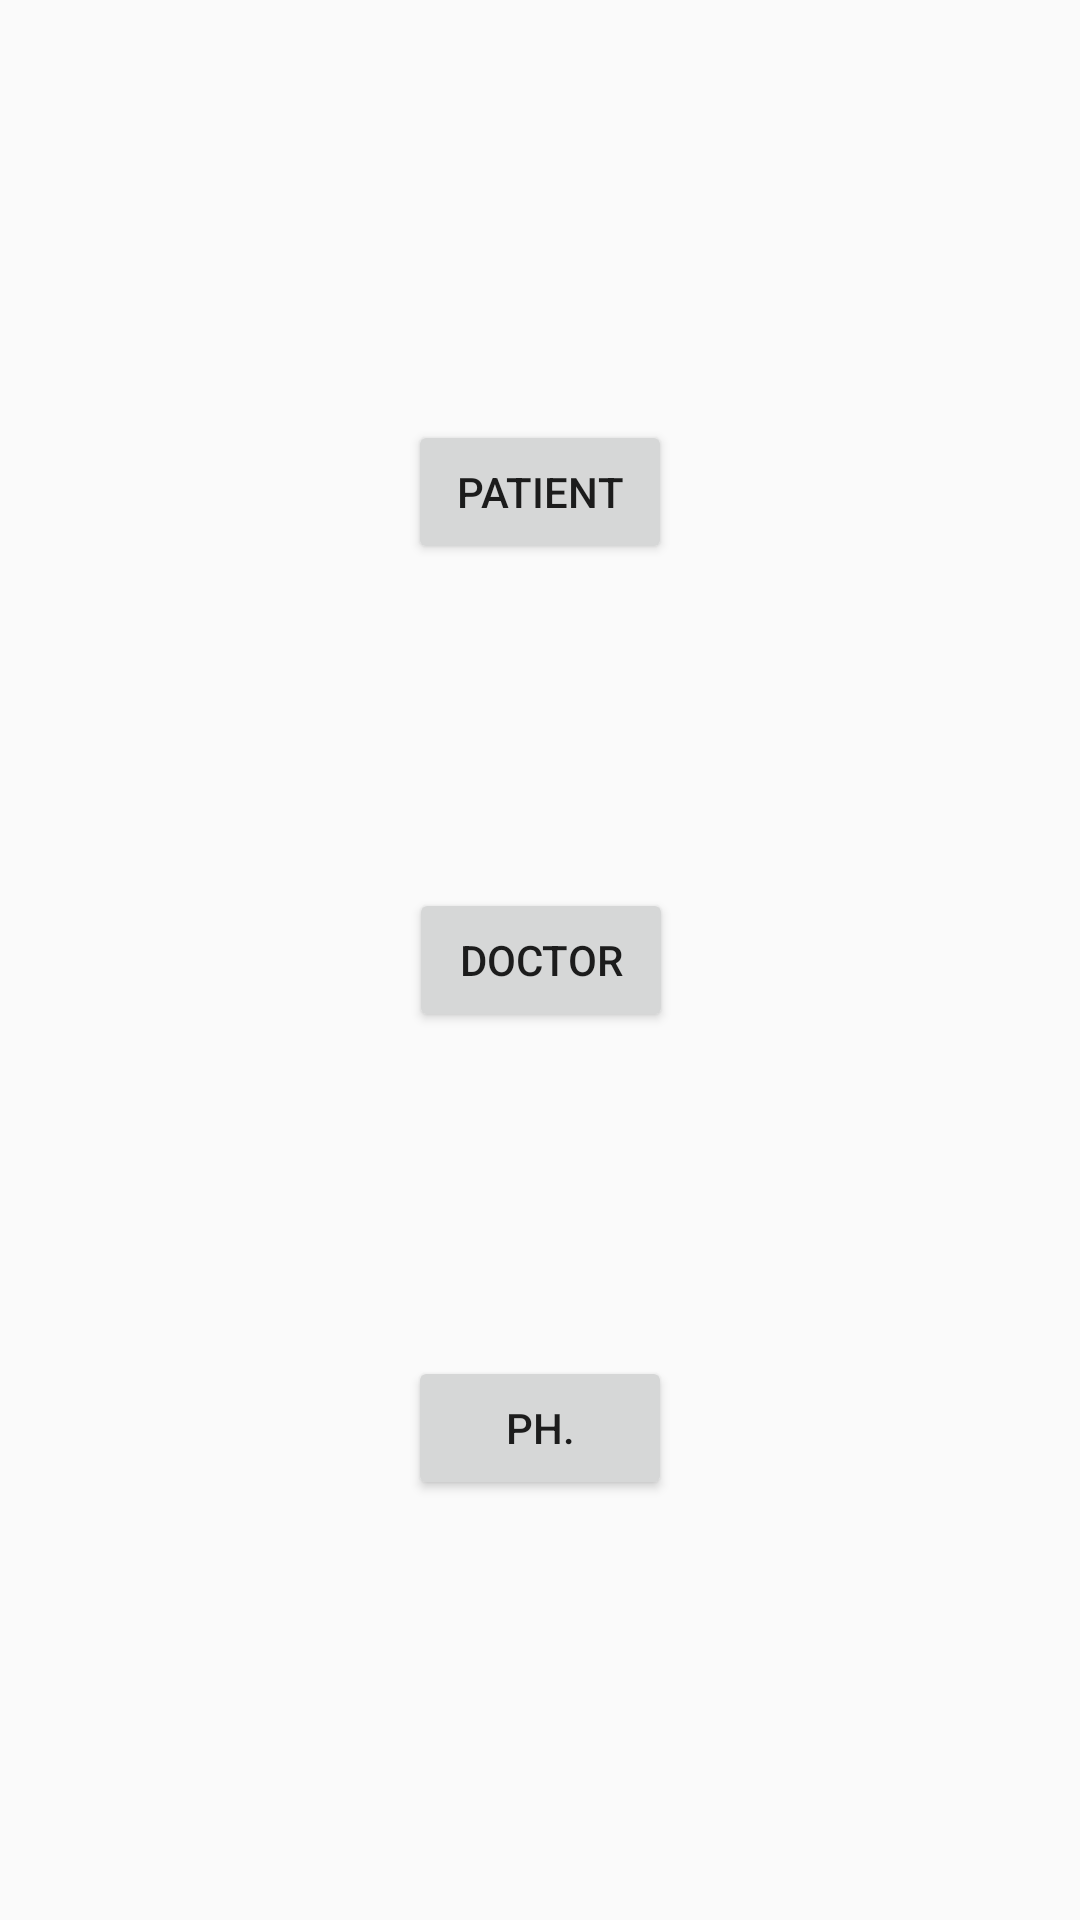

Android layout source for this screen:
<!-- AndroidManifest.xml: application theme AppTheme -->
<!-- res/layout/activity_type.xml -->
<?xml version="1.0" encoding="utf-8"?>
<androidx.constraintlayout.widget.ConstraintLayout xmlns:android="http://schemas.android.com/apk/res/android"
    xmlns:app="http://schemas.android.com/apk/res-auto"
    xmlns:tools="http://schemas.android.com/tools"
    android:layout_width="match_parent"
    android:layout_height="match_parent"
    tools:context=".TypeActivity">

    <Button
        android:id="@+id/type_btn_patient"
        android:layout_width="wrap_content"
        android:layout_height="wrap_content"
        android:layout_marginStart="16dp"
        android:layout_marginTop="64dp"
        android:layout_marginEnd="16dp"
        android:layout_marginBottom="16dp"
        android:text="Patient"
        app:layout_constraintBottom_toTopOf="@+id/type_btn_doctor"
        app:layout_constraintEnd_toEndOf="parent"
        app:layout_constraintStart_toStartOf="parent"
        app:layout_constraintTop_toTopOf="parent" />

    <Button
        android:id="@+id/type_btn_doctor"
        android:layout_width="wrap_content"
        android:layout_height="wrap_content"
        android:layout_marginStart="16dp"
        android:layout_marginTop="16dp"
        android:layout_marginEnd="16dp"
        android:layout_marginBottom="16dp"
        android:text="Doctor"
        app:layout_constraintBottom_toTopOf="@+id/type_btn_ph"
        app:layout_constraintEnd_toEndOf="parent"
        app:layout_constraintHorizontal_bias="0.501"
        app:layout_constraintStart_toStartOf="parent"
        app:layout_constraintTop_toBottomOf="@+id/type_btn_patient" />

    <Button
        android:id="@+id/type_btn_ph"
        android:layout_width="wrap_content"
        android:layout_height="wrap_content"
        android:layout_marginStart="16dp"
        android:layout_marginTop="16dp"
        android:layout_marginEnd="16dp"
        android:layout_marginBottom="64dp"
        android:text="PH."
        app:layout_constraintBottom_toBottomOf="parent"
        app:layout_constraintEnd_toEndOf="parent"
        app:layout_constraintStart_toStartOf="parent"
        app:layout_constraintTop_toBottomOf="@+id/type_btn_doctor" />
</androidx.constraintlayout.widget.ConstraintLayout>
<!-- resources referenced by this layout -->
<resources>
  <style name="AppTheme" parent="Theme.AppCompat.Light.DarkActionBar">
          
          <item name="colorPrimary">@color/colorPrimary</item>
          <item name="colorPrimaryDark">@color/colorPrimaryDark</item>
          <item name="colorAccent">@color/colorAccent</item>
  
          
          <item name="windowActionBar">false</item>
          <item name="windowNoTitle">true</item>
  
  
      </style>
  <!-- not gathered from this repository: default colours our renderer supplied (Android Studio template values) -->
  <color name="colorPrimary">#FF6200EE</color>
  <color name="colorPrimaryDark">#FF3700B3</color>
  <color name="colorAccent">#FF03DAC5</color>
</resources>
